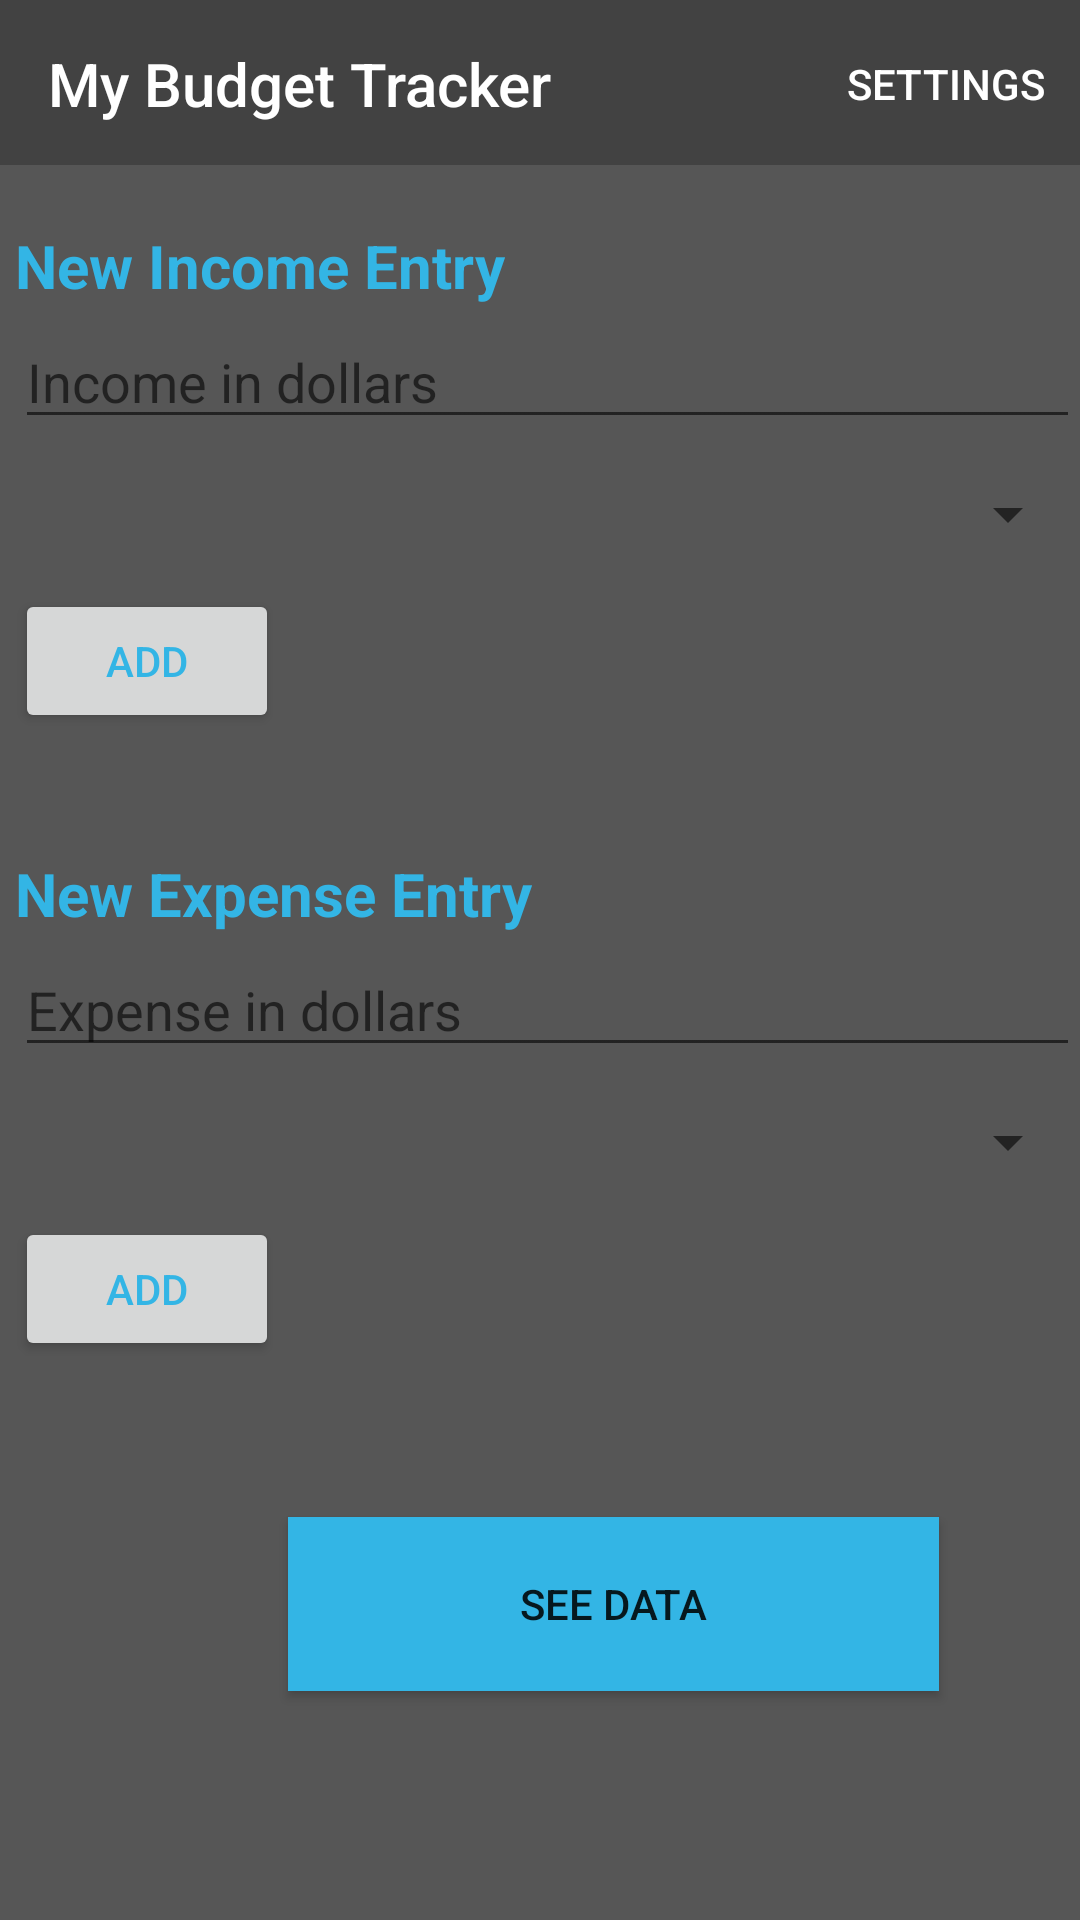

The Android layout XML behind this screen, and the referenced resources:
<!-- AndroidManifest.xml: application theme Theme.AppCompat.Light.NoActionBar -->
<!-- res/layout/activity_main.xml -->
<?xml version="1.0" encoding="utf-8"?>
<androidx.coordinatorlayout.widget.CoordinatorLayout xmlns:android="http://schemas.android.com/apk/res/android"
    xmlns:app="http://schemas.android.com/apk/res-auto"
    android:layout_width="match_parent"
    android:layout_height="match_parent"
    app:layout_constraintTop_toTopOf="parent">

    <com.google.android.material.appbar.AppBarLayout
        android:layout_width="match_parent"
        android:layout_height="wrap_content"
        android:theme="@style/ThemeOverlay.AppCompat.Dark"
        app:liftOnScroll="true">

        <androidx.appcompat.widget.Toolbar
            android:id="@+id/main_toolbar"
            android:layout_width="match_parent"
            android:layout_height="?attr/actionBarSize"
            android:theme="@style/ThemeOverlay.AppCompat.Dark"
            android:background="@color/cardview_dark_background"
            app:menu="@menu/main_menu"
            app:title="@string/app_name" />
    </com.google.android.material.appbar.AppBarLayout>

    <androidx.constraintlayout.widget.ConstraintLayout
        android:layout_width="match_parent"
        android:layout_height="match_parent"
        android:layout_marginTop="55dp"
        android:background="@color/light_grey">

        <TextView
            android:id="@+id/add_new_income"
            android:layout_width="wrap_content"
            android:layout_height="30dp"
            android:layout_marginStart="5dp"
            android:layout_marginTop="20sp"
            android:text="@string/new_income_entry"
            android:textColor="@color/blue"
            android:textSize="20sp"
            android:textStyle="bold"
            app:layout_constraintStart_toStartOf="parent"
            app:layout_constraintTop_toTopOf="parent" />

        <EditText
            android:id="@+id/income_amount"
            android:layout_width="match_parent"
            android:layout_height="wrap_content"
            android:autofillHints="no"
            android:layout_marginStart="5dp"
            android:hint="@string/income_in_dollars"
            app:layout_constraintStart_toStartOf="parent"
            app:layout_constraintTop_toBottomOf="@+id/add_new_income"
            android:inputType="number" />

        <Spinner
            android:id="@+id/income_category_spinner"
            android:layout_width="match_parent"
            android:layout_height="50dp"
            android:layout_marginStart="5dp"
            app:layout_constraintStart_toStartOf="parent"
            app:layout_constraintTop_toBottomOf="@+id/income_amount" />

        <Button
            android:id="@+id/add_btn_income"
            android:layout_width="wrap_content"
            android:layout_height="wrap_content"
            android:layout_marginStart="5dp"
            android:textColor="@color/blue"
            android:onClick="newIncomeClicked"
            android:text="@string/add_button"
            app:layout_constraintStart_toStartOf="parent"
            app:layout_constraintTop_toBottomOf="@id/income_category_spinner" />

        <TextView
            android:id="@+id/add_new_expense"
            android:layout_width="wrap_content"
            android:layout_height="30dp"
            android:layout_marginStart="5dp"
            android:layout_marginTop="40dp"
            android:text="@string/new_expense_entry"
            android:textColor="@color/blue"
            android:textSize="20sp"
            android:textStyle="bold"
            app:layout_constraintStart_toStartOf="parent"
            app:layout_constraintTop_toBottomOf="@+id/add_btn_income" />

        <EditText
            android:id="@+id/expense_amount"
            android:layout_width="match_parent"
            android:layout_height="wrap_content"
            android:autofillHints="no"
            android:layout_marginStart="5dp"
            android:hint="@string/expense_in_dollars"
            app:layout_constraintStart_toStartOf="parent"
            app:layout_constraintTop_toBottomOf="@+id/add_new_expense"
            android:inputType="number" />

        <Spinner
            android:id="@+id/expense_category_spinner"
            android:layout_width="match_parent"
            android:layout_height="50dp"
            android:layout_marginStart="5dp"
            app:layout_constraintStart_toStartOf="parent"
            app:layout_constraintTop_toBottomOf="@+id/expense_amount"/>

        <Button
            android:id="@+id/add_btn_expense"
            android:layout_width="wrap_content"
            android:layout_height="wrap_content"
            android:layout_marginStart="5dp"
            android:textColor="@color/blue"
            android:onClick="newExpenseClicked"
            android:text="@string/add_button"
            app:layout_constraintStart_toStartOf="parent"
            app:layout_constraintTop_toBottomOf="@id/expense_category_spinner" />

        <Button
            android:id="@+id/see_data"
            android:layout_width="217dp"
            android:layout_height="58dp"
            android:layout_marginStart="96dp"
            android:layout_marginTop="100dp"
            android:background="@color/blue"
            android:gravity="center"
            android:onClick="seeDataClicked"
            android:text="@string/see_data"
            app:layout_constraintStart_toStartOf="parent"
            app:layout_constraintTop_toBottomOf="@+id/expense_category_spinner" />
    </androidx.constraintlayout.widget.ConstraintLayout>
</androidx.coordinatorlayout.widget.CoordinatorLayout>
<!-- resources referenced by this layout -->
<resources>
  <color name="blue">#33B5E5</color>
  <color name="light_grey">#565656</color>
  <string name="add_button">Add</string>
  <string name="app_name">My Budget Tracker</string>
  <string name="expense_in_dollars">Expense in dollars</string>
  <string name="income_in_dollars">Income in dollars</string>
  <string name="new_expense_entry">New Expense Entry</string>
  <string name="new_income_entry">New Income Entry</string>
  <string name="see_data">See Data</string>
</resources>
